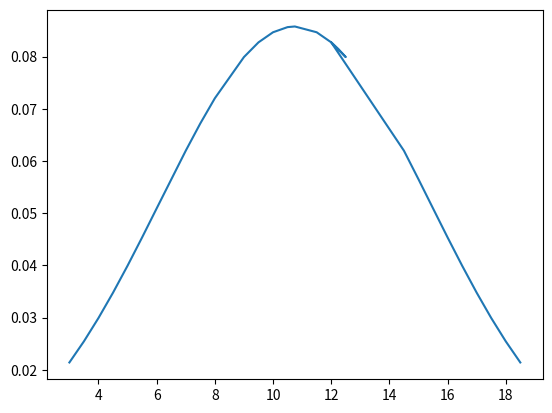

Write Python code to recreate this figure.
#!/usr/bin/env python3
# -*- coding: utf-8 -*-
"""
Created on Sun Jan 12 15:18:52 2020

[redacted]
"""

import matplotlib.pyplot as plt
import numpy as np
import scipy.stats as stats
import math
mean = 10.75
variance = 21.64
sigma = math.sqrt(variance)
N=15
x=[3,3.5,4,4.5,5,5.5,6,6,7,7.5,8,8,9,9.5,10,10.5,10.75,11.5,
12,12.5,12.25,12.25,12,14.5,15,15.5,16,16.5,17,17.5,18,18.5]
y=stats.norm.pdf(x, mean, sigma)
plt.plot(x, y)
plt.show()
plt.savefig('normal1.png', dpi=72, bbox_inches='tight')